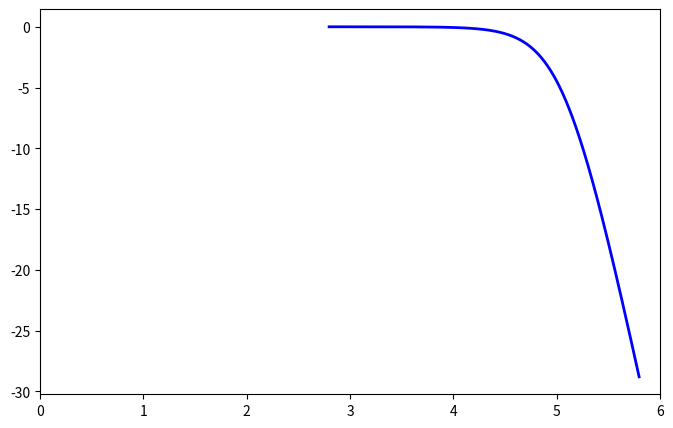

Recreate this plot in Python. (Note: this script raises an exception after producing the figure.)
import numpy as np
import matplotlib.pyplot as plt

# Component values
C1, C2 = 1e-9, 1e-9
R1, R2 = 8.2e3, 8.2e3  

# Frequency range (log scale)
frequencies = np.linspace(1e2, 1e5, 10000)  
w = 2 * np.pi * frequencies  # Convert to angular frequency

# Low-pass filter magnitude response
def lowpass(w, C1, C2, R1, R2):
    magnitude = 1 / np.sqrt((1 - (w ** 2) * C1 * C2 * R1 * R2) ** 2 + (w * C1 * (R1 + R2)) ** 2)
    return 20 * np.log10(magnitude)  # Use log10, not log

# Compute response
y_values = lowpass(w, C1, C2, R1, R2)

# Calculate -3 dB cutoff frequency
fc = 1 / (2 * np.pi * np.sqrt(C1 * C2 * R1 * R2))
cutoff_level = -3  # -3 dB standard cutoff level

# Plot
plt.figure(figsize=(8, 5))
plt.xlim(0, 6)
plt.plot(np.log10(w), y_values, label="Low-Pass Filter", color="b", linewidth=2)

with open("./vals_lowpass.txt", "r") as file:
    lines = file.readlines()
    lines.pop(0)
    for l in lines:
        f, v = l.split()
        f = float(f)
        v = float(v)
        print(f, v)
                
        plt.scatter(np.log10(2*(np.pi)*f), 20*np.log10(v), color="orange")

# Customization
plt.xlabel("log(Frequency) (Hz)", fontsize=12)
plt.ylabel("Magnitude Response(dB)", fontsize=12)
plt.title("Low-Pass Filter Frequency Response", fontsize=14)
plt.grid(which="both", linestyle="--", linewidth=0.5)
plt.axhline(cutoff_level, color="r", linestyle="--", linewidth=1, label="-3 dB Cutoff")
plt.axvline(np.log10(fc), color="g", linestyle="--", linewidth=1, label=f"Cutoff Frequency: {fc:.1f} Hz")
plt.legend(fontsize=10)
plt.show()
